Image classification data set "Dataset" (YuriAlcantara1995/M11-Project on GitHub). Class labels (2): normal, sickle cell.

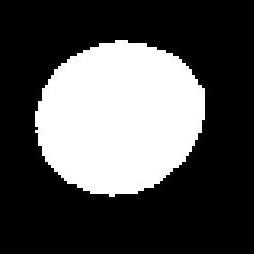
Label: normal

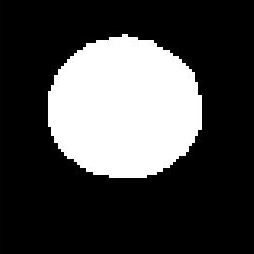
Label: normal

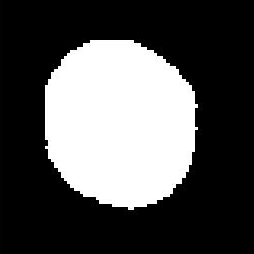
Label: normal

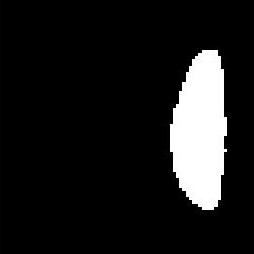
Label: sickle cell

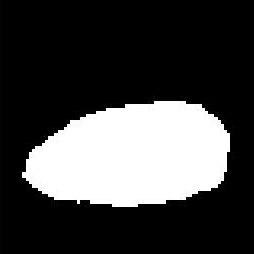
Label: sickle cell

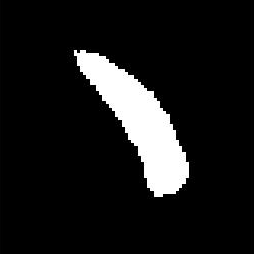
Label: sickle cell
